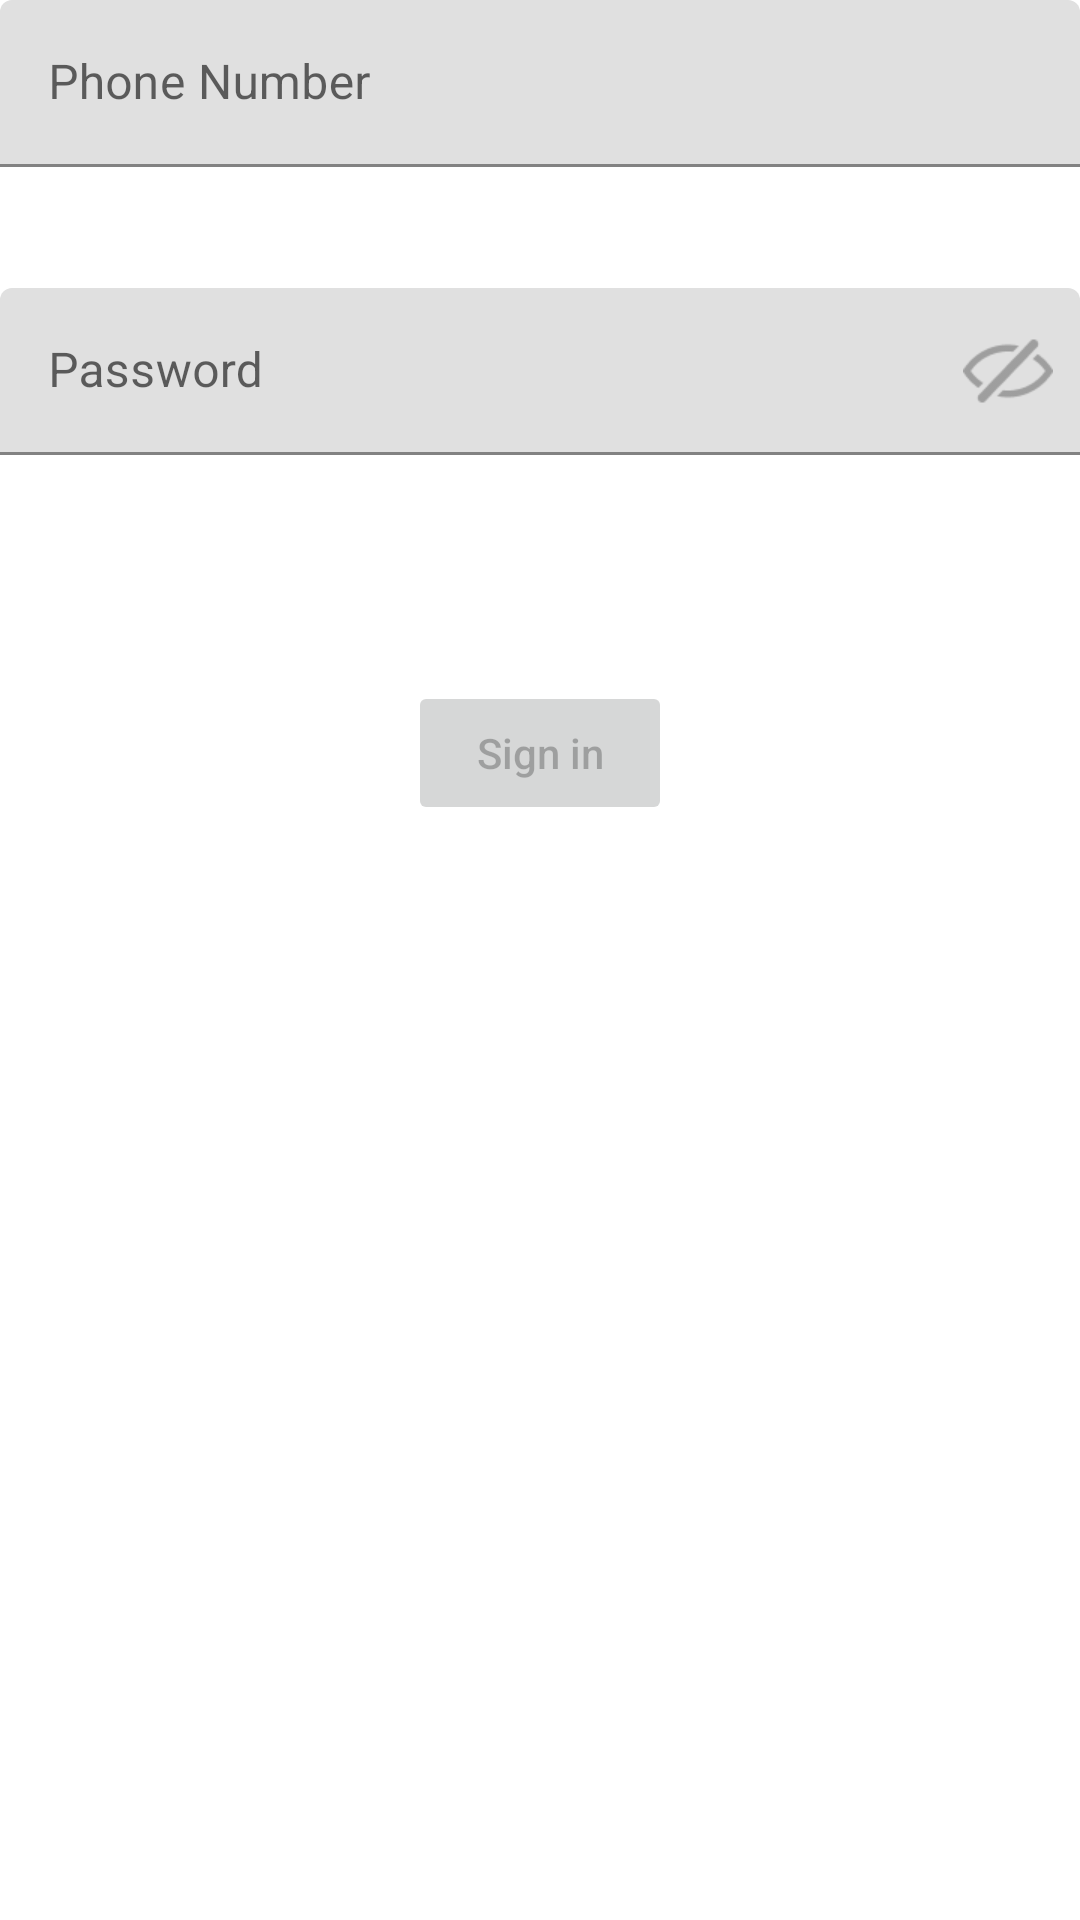

Layout XML and referenced resources for this Android screen:
<!-- AndroidManifest.xml: application theme Theme.Memo_book -->
<!-- res/layout/activity_login.xml -->
<?xml version="1.0" encoding="utf-8"?>
<layout xmlns:tools="http://schemas.android.com/tools"
    xmlns:android="http://schemas.android.com/apk/res/android"
    xmlns:app="http://schemas.android.com/apk/res-auto">

    <data>
        <variable
            name="viewModel"
            type="com.bhp.memo_book.ui.login.LoginViewModel" />
    </data>
    <androidx.constraintlayout.widget.ConstraintLayout
        android:id="@+id/container1"
        android:layout_width="match_parent"
        android:layout_height="match_parent"
        android:paddingLeft="@dimen/activity_horizontal_margin"
        android:paddingTop="@dimen/activity_vertical_margin"
        android:paddingRight="@dimen/activity_horizontal_margin"
        android:paddingBottom="@dimen/activity_vertical_margin"
        tools:context=".ui.login.LoginActivity">

        <com.google.android.material.textfield.TextInputLayout
            android:id="@+id/textInputLayout"
            android:layout_width="match_parent"
            android:layout_height="wrap_content"
            android:layout_marginTop="96dp"
            android:hint="@string/prompt_password"
            app:endIconDrawable="@drawable/password_eye"
            app:endIconMode="password_toggle"
            app:helperTextEnabled="false"
            android:focusable="true"
            android:focusableInTouchMode="true"
            app:layout_constraintEnd_toEndOf="parent"
            app:layout_constraintStart_toStartOf="parent"
            app:layout_constraintTop_toTopOf="parent">

            <com.google.android.material.textfield.TextInputEditText
                android:id="@+id/et_password"
                android:layout_width="match_parent"
                android:layout_height="wrap_content"
                android:maxLines="1"
                android:inputType="textPassword" />

        </com.google.android.material.textfield.TextInputLayout>


        <com.google.android.material.textfield.TextInputLayout
            android:layout_width="match_parent"
            android:layout_height="wrap_content"
            android:hint="@string/prompt_phone"
            android:focusable="true"
            android:focusableInTouchMode="true"
            app:layout_constraintEnd_toEndOf="parent"
            app:layout_constraintStart_toStartOf="parent"
            app:layout_constraintTop_toTopOf="parent">

            <com.google.android.material.textfield.TextInputEditText
                android:id="@+id/et_phone"
                android:layout_width="match_parent"
                android:layout_height="wrap_content"
                android:inputType="number"
                android:maxLines="1"
                android:maxLength="11"
                />

        </com.google.android.material.textfield.TextInputLayout>

        <Button
            android:id="@+id/btn_sign_in"
            android:layout_width="wrap_content"
            android:layout_height="wrap_content"
            android:layout_gravity="start"
            android:layout_marginBottom="64dp"
            android:enabled="false"
            android:text="@string/action_sign_in"
            android:textAllCaps="false"
            app:layout_constraintBottom_toBottomOf="parent"
            app:layout_constraintEnd_toEndOf="parent"
            app:layout_constraintStart_toStartOf="parent"
            app:layout_constraintTop_toBottomOf="@+id/textInputLayout"
            app:layout_constraintVertical_bias="0.2" />


    </androidx.constraintlayout.widget.ConstraintLayout>
</layout>
<!-- resources referenced by this layout -->
<resources>
  <!-- drawable password_eye (drawable) -->
  <?xml version="1.0" encoding="utf-8"?>
  <selector xmlns:android="http://schemas.android.com/apk/res/android" xmlns:tools="http://schemas.android.com/tools" tools:ignore="NewApi">
      <item android:id="@+id/visible" android:drawable="@mipmap/ic_eye_open" android:state_checked="true" />
      <item android:id="@+id/masked" android:drawable="@mipmap/ic_eye_close" />
  </selector>
  <string name="action_sign_in">Sign in</string>
  <string name="prompt_password">Password</string>
  <string name="prompt_phone">Phone Number</string>
  <style name="Theme.Memo_book" parent="Theme.MaterialComponents.DayNight.DarkActionBar">
          
          <item name="colorPrimary">@color/purple_500</item>
          <item name="colorPrimaryVariant">@color/purple_700</item>
          <item name="colorOnPrimary">@color/white</item>
          
          <item name="colorSecondary">@color/teal_200</item>
          <item name="colorSecondaryVariant">@color/teal_700</item>
          <item name="colorOnSecondary">@color/black</item>
          
          <item name="android:statusBarColor">?attr/colorPrimaryVariant</item>
          
      </style>
  <color name="purple_500">#FF6200EE</color>
  <color name="purple_700">#FF3700B3</color>
  <color name="white">#FFFFFFFF</color>
  <color name="teal_200">#FF03DAC5</color>
  <color name="teal_700">#FF018786</color>
  <color name="black">#FF000000</color>
</resources>
